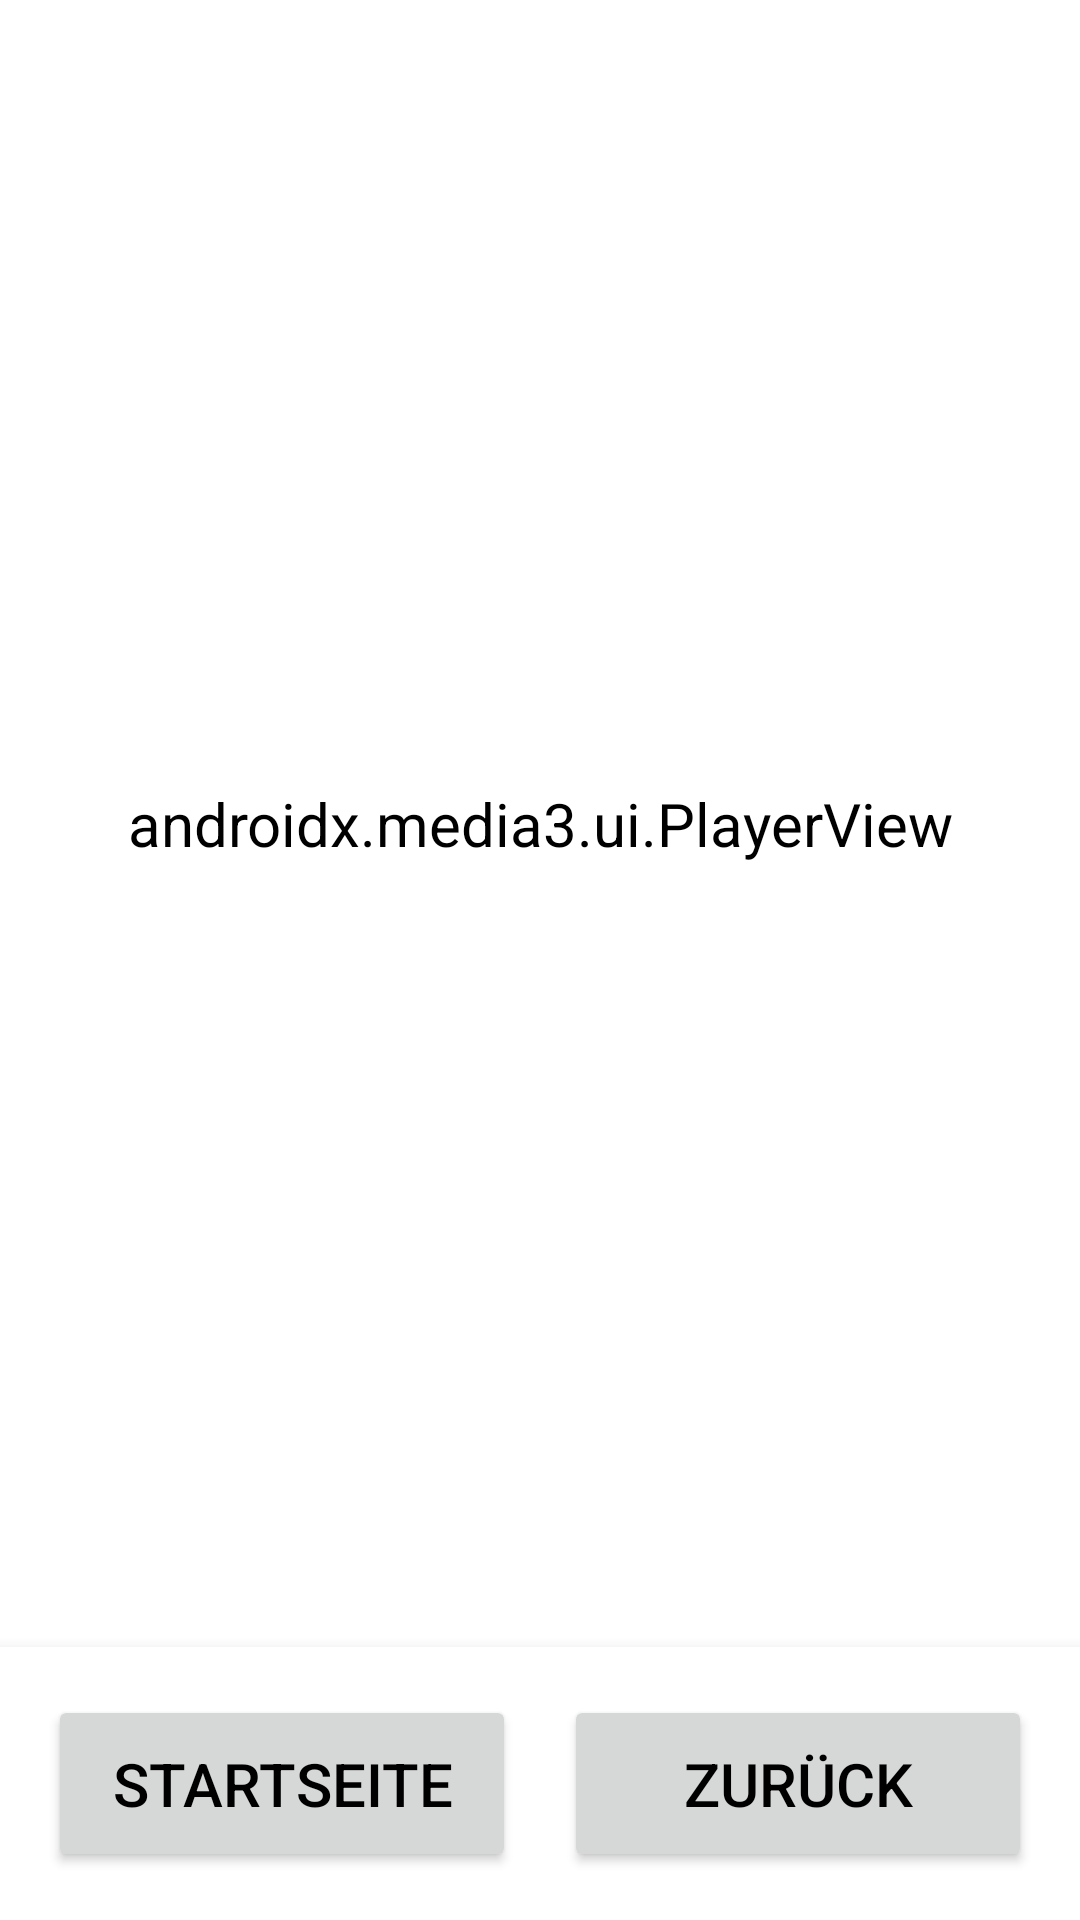

Produce the Android XML layout that renders to this screen, including the resource entries it uses.
<!-- AndroidManifest.xml: application theme Theme.KaffeeUndTee -->
<!-- res/layout/fragment_video.xml -->
<?xml version="1.0" encoding="utf-8"?>
<androidx.constraintlayout.widget.ConstraintLayout xmlns:android="http://schemas.android.com/apk/res/android"
    xmlns:app="http://schemas.android.com/apk/res-auto"
    android:layout_width="match_parent"
    android:layout_height="match_parent">

    <androidx.media3.ui.PlayerView
        android:id="@+id/playerView"
        android:layout_width="match_parent"
        android:layout_height="0dp"
        android:keepScreenOn="true"
        app:layout_constraintBottom_toTopOf="@id/bottomNavigation"
        app:layout_constraintTop_toTopOf="parent"
        app:resize_mode="fit"
        app:surface_type="surface_view"
        app:show_buffering="always"
        app:use_controller="true" />

    <include
        android:id="@+id/bottomNavigation"
        layout="@layout/layout_bottom_navigation"
        android:layout_width="match_parent"
        android:layout_height="wrap_content"
        app:layout_constraintBottom_toBottomOf="parent" />

</androidx.constraintlayout.widget.ConstraintLayout>
<!-- res/layout/layout_bottom_navigation.xml (included above) -->
<?xml version="1.0" encoding="utf-8"?>
<LinearLayout xmlns:android="http://schemas.android.com/apk/res/android"
    android:layout_width="match_parent"
    android:layout_height="wrap_content"
    android:orientation="horizontal"
    android:padding="16dp"
    android:background="@android:color/white"
    android:elevation="8dp">

    <Button
        android:id="@+id/btnHome"
        android:layout_width="0dp"
        android:layout_height="wrap_content"
        android:layout_weight="1"
        android:layout_marginEnd="8dp"
        android:text="Startseite"
        android:textSize="20sp"
        android:padding="16dp" />

    <Button
        android:id="@+id/btnBack"
        android:layout_width="0dp"
        android:layout_height="wrap_content"
        android:layout_weight="1"
        android:layout_marginStart="8dp"
        android:text="Zurück"
        android:textSize="20sp"
        android:padding="16dp" />

</LinearLayout>
<!-- resources referenced by this layout -->
<resources>
  <style name="Theme.KaffeeUndTee" parent="Theme.MaterialComponents.DayNight.NoActionBar">
          <item name="colorPrimary">@color/purple_500</item>
          <item name="colorPrimaryVariant">@color/purple_700</item>
          <item name="colorOnPrimary">@color/white</item>
          <item name="colorSecondary">@color/teal_200</item>
          <item name="colorSecondaryVariant">@color/teal_700</item>
          <item name="colorOnSecondary">@color/black</item>
          <item name="android:statusBarColor">?attr/colorPrimaryVariant</item>
          
          
          <item name="android:textSize">20sp</item>
          <item name="android:textViewStyle">@style/Widget.MaterialComponents.TextView</item>
          <item name="materialButtonStyle">@style/Widget.MaterialComponents.Button</item>
          
          
          
          <item name="android:minHeight">64dp</item>
          
          
          <item name="android:textColor">@color/black</item>
          <item name="android:background">@color/white</item>
      </style>
  <color name="purple_500">#FF6200EE</color>
  <color name="purple_700">#FF3700B3</color>
  <color name="white">#FFFFFFFF</color>
  <color name="teal_200">#FF03DAC5</color>
  <color name="teal_700">#FF018786</color>
  <color name="black">#FF000000</color>
</resources>
